Run: headless pygame with SDL's dummy video driver; simulated clock (each Clock.tick advances the game by its frame time, no real sleeping); random seed 0; keys injected as events and as key.get_pressed() state; no mouse input.
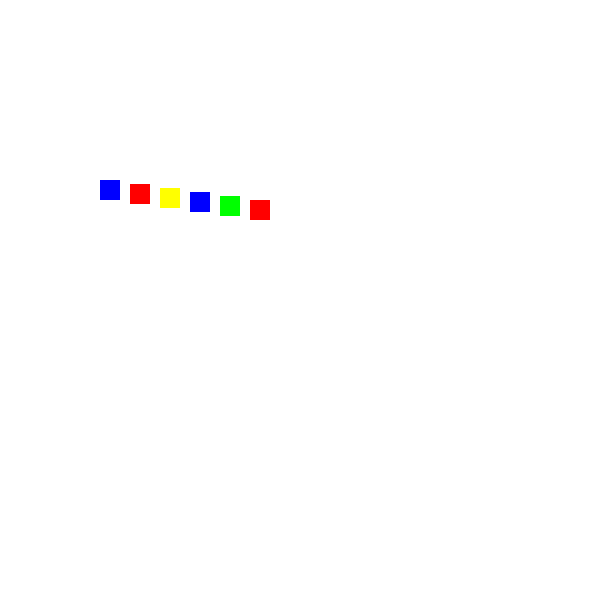
Frame 1 of 4 · flips 1–60 · no input
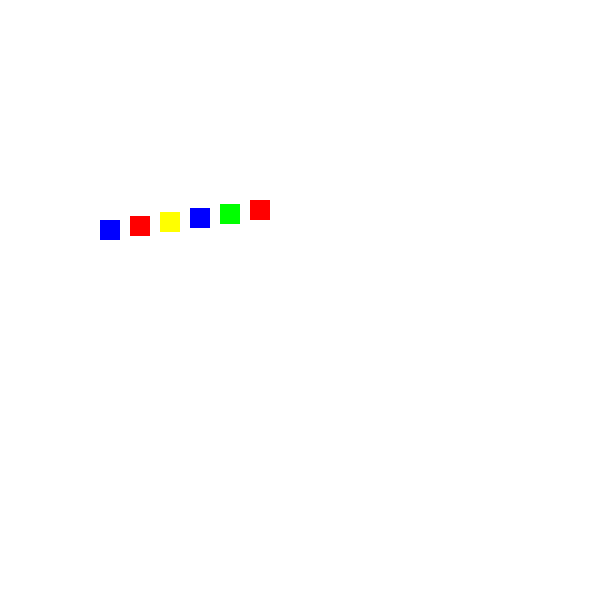
Frame 2 of 4 · flips 61–180 · tapped SPACE, RETURN · held RIGHT (→), D
Frame 3 of 4 · flips 181–300 · held DOWN (↓), S · screen same as frame 1, image omitted
Frame 4 of 4 · flips 301–420 · held LEFT (←), A, UP (↑), W · screen same as frame 2, image omitted

The pygame program that drew these frames:

import pygame
from pygame.locals import *

pygame.init()
WHITE = [255, 255, 255]
RED = [255, 0, 0]
BLUE = [0, 0, 255]
GREEN = [0, 255, 0]
YELLOW = [255, 255, 0]


class Rectangle:
    def __init__(self, rect, direction, color):
        self.rect = rect
        self.direction = direction
        self.color = color

class Wave:
    def __init__(self):
        pygame.display.set_caption('Google Wave.')
        self.clock = pygame.time.Clock()
        self.height = 600
        self.width = 600
        self.screen_res = [self.width, self.height]
        self.screen = pygame.display.set_mode(self.screen_res, pygame.HWSURFACE, 32)
        self.screen.fill(WHITE)
        self.end = False
        self.rect_width = 20
        self.rect_height = 20
        self.rect_gap = 30
        self.wave_start = 100
        self.init_wave_height = 200
        self.no_rect = 6
        self.wave_height_limit = 20
        self.speed = 1.2
        self.rect_list = []
        self.color_list = [BLUE, RED, YELLOW, BLUE, GREEN, RED]
        self.max_height = self.init_wave_height + self.wave_height_limit
        self.min_height = self.init_wave_height - self.wave_height_limit
        self.height_diff = 4
        self.init_square()
        while not self.end:
            self.loop()

    def init_square(self):
        squares = []
        for i in range(6):
            left_cord = self.wave_start + (i * self.rect_gap)
            rect = Rect(left_cord, self.init_wave_height + (i * self.height_diff), self.rect_width, self.rect_height)
            rectangle_obj = Rectangle(rect, 1, self.color_list[i])
            self.rect_list.append(rectangle_obj)
            
    def loop(self):
        self.event_loop()
        self.screen.fill(WHITE)
        self.draw_wave()
        pygame.display.update()
        self.clock.tick(60)
    
    @staticmethod
    def event_loop():
        for event in pygame.event.get():
            if event.type==pygame.QUIT:
                pygame.quit()
                quit()

    def draw_wave(self):
        for wave in self.rect_list:
            self.change_direction(wave)
            self.change_speed(wave)
            pygame.draw.rect(self.screen, wave.color, wave.rect)
    
    def change_direction(self, wave):
        if wave.rect.y >= self.max_height:
            wave.direction = 0
        elif wave.rect.y <= self.min_height:
            wave.direction = 1

    def change_speed(self, wave):
        if wave.direction == 1:
            wave.rect.y += self.speed
        else:
            wave.rect.y -= self.speed
    
game_obj = Wave()
